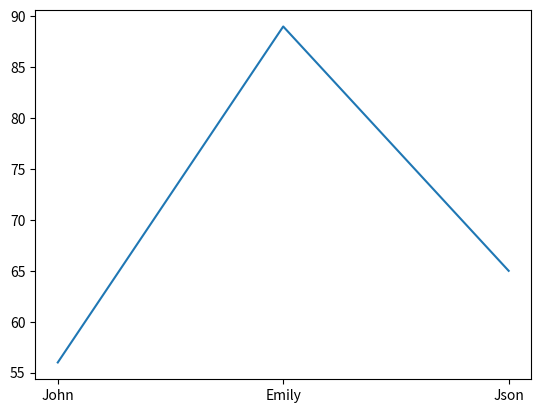

Write the Python code that produced this figure.
import pandas as panda
import matplotlib.pyplot as plt

data_frame_of_numbers = panda.DataFrame({'name': ['John', 'Emily', 'Json'], 
                      'mark': [56, 89, 65]})

names = data_frame_of_numbers['name']

marks = data_frame_of_numbers['mark']

plt.plot(names, marks)
plt.show()
